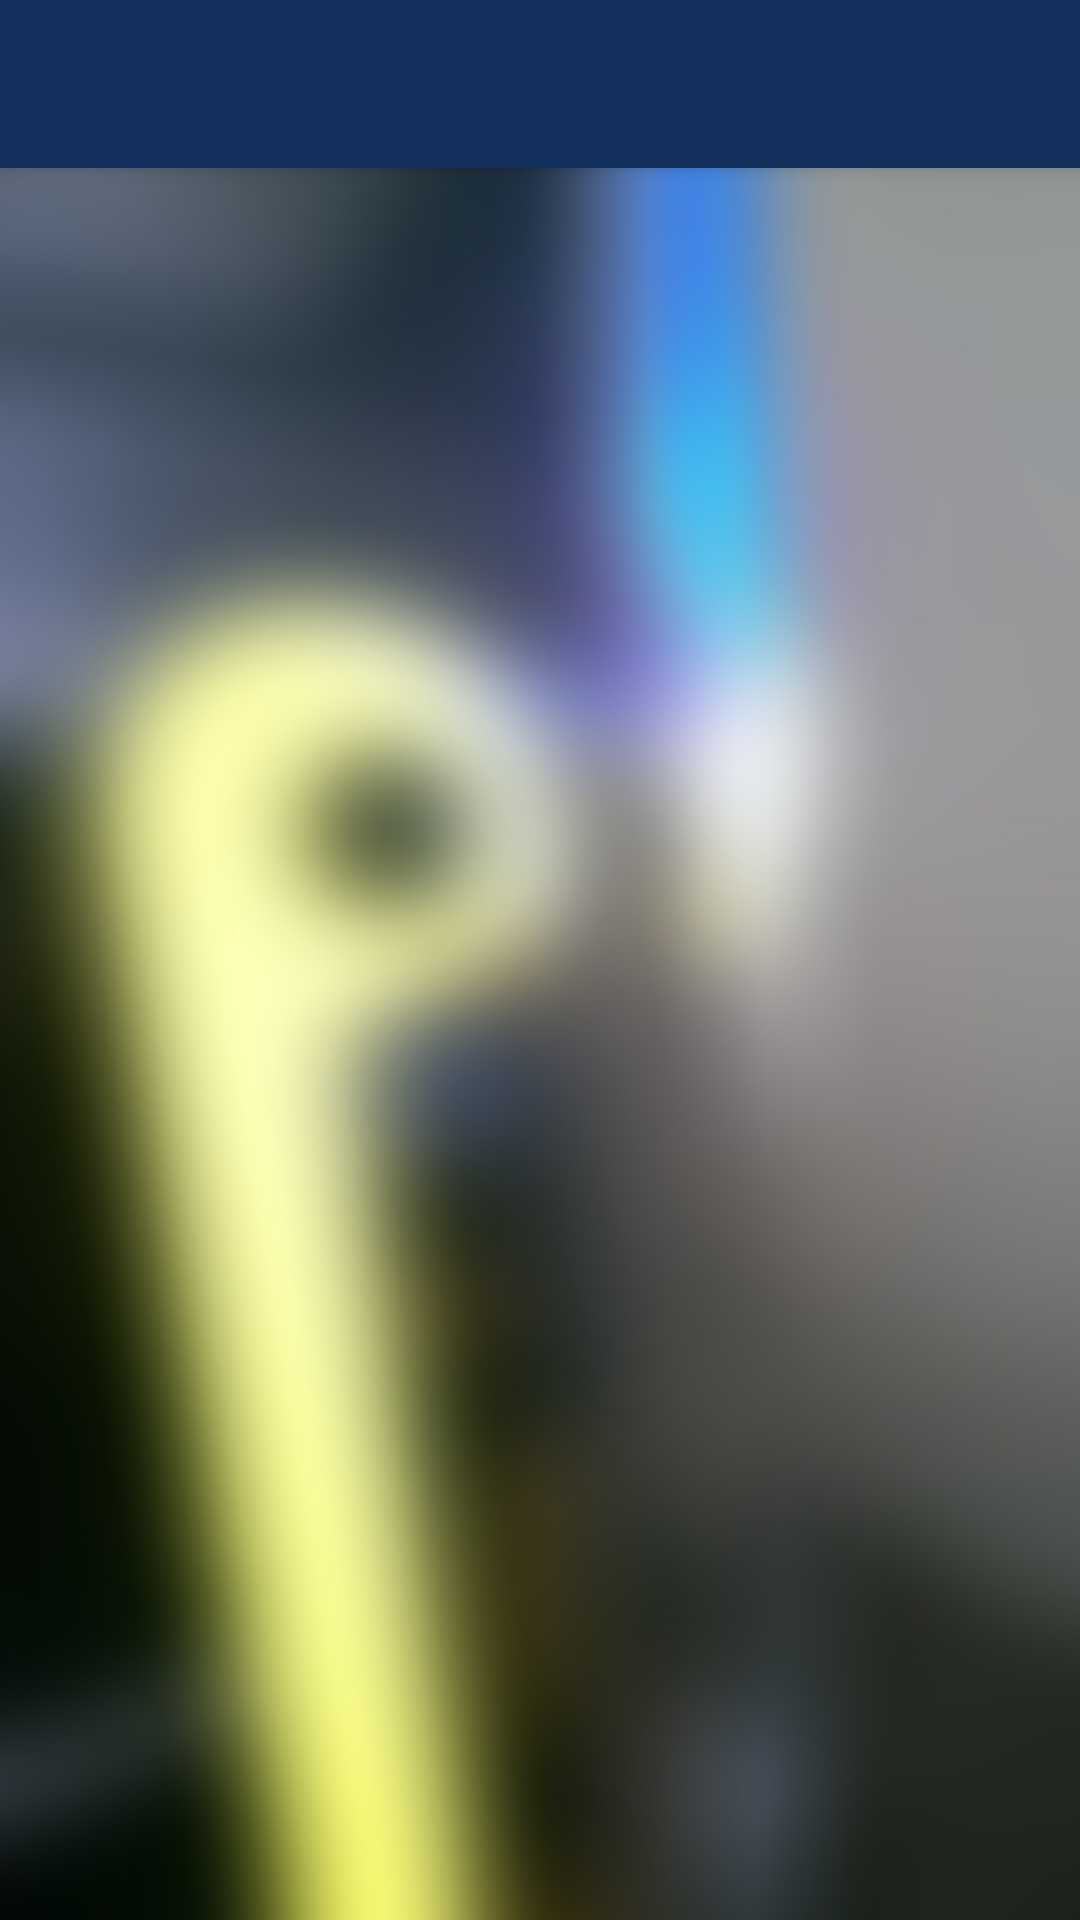

Reconstruct the res/layout file that produces this screen, plus the resources it refers to.
<!-- AndroidManifest.xml: activity theme AppTheme -->
<!-- res/layout/activity_history.xml -->
<?xml version="1.0" encoding="utf-8"?>
<android.support.design.widget.CoordinatorLayout
    xmlns:android="http://schemas.android.com/apk/res/android"
    xmlns:app="http://schemas.android.com/apk/res-auto"
    xmlns:tools="http://schemas.android.com/tools" android:layout_width="match_parent"
    android:layout_height="match_parent" android:fitsSystemWindows="true"
    tools:context=".HistoryActivity">



    <android.support.design.widget.AppBarLayout android:layout_height="wrap_content"
        android:layout_width="match_parent" android:theme="@style/AppTheme.AppBarOverlay" android:weightSum="2" >

        <android.support.v7.widget.Toolbar android:id="@+id/historyToolBar"
            android:layout_width="match_parent" android:layout_height="?attr/actionBarSize"
            android:background="?attr/colorPrimary" app:popupTheme="@style/AppTheme.PopupOverlay">

        </android.support.v7.widget.Toolbar>

    </android.support.design.widget.AppBarLayout>


    <include layout="@layout/content_history" />


</android.support.design.widget.CoordinatorLayout>
<!-- res/layout/content_history.xml (included above) -->
<?xml version="1.0" encoding="utf-8"?>
<LinearLayout xmlns:android="http://schemas.android.com/apk/res/android"
    xmlns:tools="http://schemas.android.com/tools"
    xmlns:app="http://schemas.android.com/apk/res-auto"
    android:layout_width="match_parent" android:orientation="vertical"
    app:layout_behavior="@string/appbar_scrolling_view_behavior"
    tools:showIn="@layout/activity_history"
    android:layout_height="match_parent"
    android:background="@drawable/history_background"
    >

    <TextView
        android:layout_width="wrap_content"
        android:layout_height="wrap_content"
        android:text="@string/noHistory"
        android:textColor="@color/white"
        android:textSize="@dimen/payrate_button_height"
        android:id="@+id/noHistory"
        android:visibility="gone"
        android:layout_marginTop="@dimen/digitMilli_margins"
        android:layout_gravity="center_horizontal"/>

    <ListView
        android:layout_width="match_parent"
        android:layout_height="0dp"
        android:visibility="gone"
        android:id="@+id/historyListView"
        android:layout_weight="1"

            />

    <android.support.v7.widget.RecyclerView
        android:layout_width="match_parent"
        android:layout_height="0dp"
        android:layout_weight="1"
        android:id="@+id/recyclerView">
    </android.support.v7.widget.RecyclerView>

    <LinearLayout
        android:orientation="horizontal"
        android:layout_width="match_parent"
        android:columnCount="2"
        android:layout_gravity="center_horizontal"
        android:layout_height="wrap_content"
        style="?android:attr/buttonBarStyle"
        android:id="@+id/historyBottomBar"
        android:background="#FFFFFF"
        android:visibility="gone">

        <Button
            android:layout_width="match_parent"
            android:layout_height="match_parent"
            android:text="@string/btnSelectionCANCEL"
            android:background="?android:attr/selectableItemBackground"
            android:layout_weight="1"
            android:onClick="historyBarCancel"
            android:textSize="@dimen/PAYRATE_textsize"
            />

        <Button
            android:layout_width="match_parent"
            android:layout_height="match_parent"
            android:text="@string/confirm"
            android:enabled="false"
            android:background="?android:attr/selectableItemBackground"
            android:layout_weight="1"
            android:onClick="historyBarYes"
            android:textSize="@dimen/PAYRATE_textsize"
            android:id="@+id/yesButton"/>

    </LinearLayout>
</LinearLayout>
<!-- resources referenced by this layout -->
<resources>
  <color name="white">#ffffff</color>
  <dimen name="PAYRATE_textsize">15sp</dimen>
  <dimen name="digitMilli_margins">10dp</dimen>
  <dimen name="payrate_button_height">30dp</dimen>
  <!-- drawable history_background: png bitmap (drawable-hdpi, 223124 bytes) -->
  <string name="btnSelectionCANCEL">Cancel</string>
  <string name="confirm">CONFIRM</string>
  <string name="noHistory">No History To Show</string>
  <style name="AppTheme.AppBarOverlay" parent="ThemeOverlay.AppCompat.Dark.ActionBar" />
  <style name="AppTheme.PopupOverlay" parent="ThemeOverlay.AppCompat.Light" />
  <style name="AppTheme" parent="Theme.AppCompat.Light.NoActionBar">
          
          <item name="colorPrimary">@color/colorPrimary</item>
          <item name="colorPrimaryDark">@color/colorPrimaryDark</item>
          <item name="colorAccent">@color/colorAccent</item>
          <item name="android:textColor"> @color/white</item>
      </style>
  <color name="colorPrimary">#13315C</color>
  <color name="colorPrimaryDark">#31AFD4</color>
  <color name="colorAccent">#004FFF</color>
</resources>
